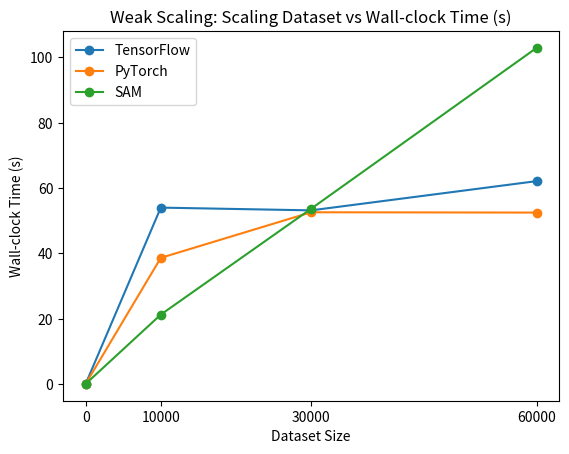

Source code (Python):
import matplotlib.pyplot as plt
datasetsizes = [0, 10000,30000,60000]
tf_times = [0, 
53.977998,
53.135708,
62.0831
]
pt_times = [0,
38.595782,
52.554307,
52.458581
]
sam_times = [0,
21.221085,
53.626296,
102.868706
]

plt.figure()
plt.plot(datasetsizes, tf_times, marker='o', label='TensorFlow')
plt.plot(datasetsizes, pt_times, marker='o', label='PyTorch')
plt.plot(datasetsizes, sam_times, marker='o', label='SAM')

plt.xlabel('Dataset Size')
plt.ylabel('Wall-clock Time (s)')
plt.title('Weak Scaling: Scaling Dataset vs Wall-clock Time (s)')
plt.legend()
plt.xticks(datasetsizes)
plt.show()
